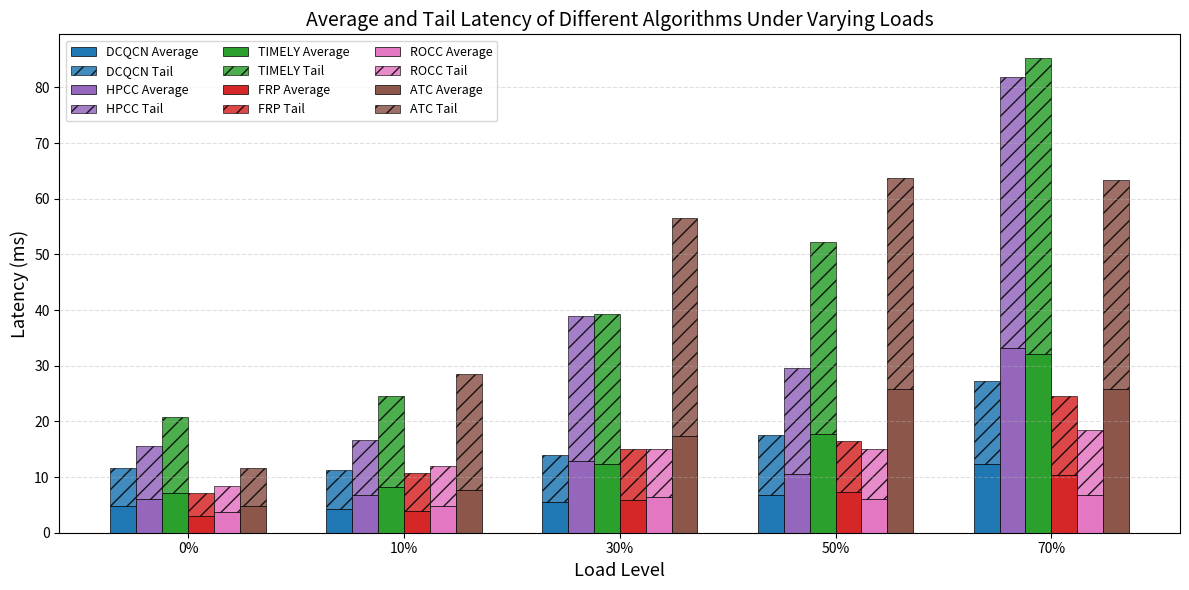

This chart was generated by the following Python code:
#!/usr/bin/env python3
"""
根据表格数据绘制 Average + Tail (P99) FCT 堆叠柱状图示例。
表格中包含 6 种算法在 5 个负载水平下的平均 FCT 与 P99 FCT。
"""

import matplotlib.pyplot as plt
import numpy as np

# 负载水平
loads = ["0%", "10%", "30%", "50%", "70%"]
x = np.arange(len(loads))

# 表格数据：平均 FCT
avg_fct = {
    "DCQCN": [4.806, 4.270, 5.565, 6.866, 12.304],
    "HPCC":  [6.117, 6.829, 12.951, 10.565, 33.162],
    "TIMELY":[7.072, 8.274, 12.350, 17.769, 32.089],
    "FRP":   [2.924, 3.968, 5.830, 7.244, 10.421],
    "ROCC":  [3.783, 4.817, 6.470, 6.019, 6.759],
    "ATC":   [4.806, 7.706, 17.370, 25.756, 25.800],
}

# 表格数据：P99 FCT
p99_fct = {
    "DCQCN": [6.911, 7.080, 8.473, 10.753, 14.878],
    "HPCC":  [9.509, 9.777, 25.915, 18.957, 48.631],
    "TIMELY":[13.764, 16.300, 26.990, 34.423, 53.194],
    "FRP":   [4.210, 6.736, 9.170, 9.196, 14.083],
    "ROCC":  [4.613, 7.192, 8.650, 9.065, 11.678],
    "ATC":   [6.911, 20.828, 39.170, 37.967, 37.581],
}

algorithms = ["DCQCN", "HPCC", "TIMELY", "FRP", "ROCC", "ATC"]
colors = {
    "DCQCN": "#1f77b4",
    "HPCC":  "#9467bd",
    "TIMELY":"#2ca02c",
    "FRP":   "#d62728",
    "ROCC":  "#e377c2",
    "ATC":   "#8c564b",
}

bar_width = 0.12
# 每组 6 个柱子，整体居中偏移
offsets = np.linspace(-2.5 * bar_width, 2.5 * bar_width, len(algorithms))

fig, ax = plt.subplots(figsize=(12, 6))

for i, algo in enumerate(algorithms):
    avg = np.array(avg_fct[algo])
    p99 = np.array(p99_fct[algo])
    pos = x + offsets[i]
    # 底部：Average FCT
    ax.bar(
        pos,
        avg,
        bar_width,
        label=f"{algo} Average",
        color=colors[algo],
        edgecolor="black",
        linewidth=0.5,
    )
    # 顶部堆叠：P99 FCT
    ax.bar(
        pos,
        p99,
        bar_width,
        bottom=avg,
        label=f"{algo} Tail",
        color=colors[algo],
        edgecolor="black",
        linewidth=0.5,
        hatch="//",
        alpha=0.85,
    )

ax.set_xlabel("Load Level", fontsize=13)
ax.set_ylabel("Latency (ms)", fontsize=13)
ax.set_title("Average and Tail Latency of Different Algorithms Under Varying Loads", fontsize=14)
ax.set_xticks(x)
ax.set_xticklabels(loads)
ax.legend(ncol=3, fontsize=9, loc="upper left")
ax.grid(axis="y", linestyle="--", alpha=0.4)

plt.tight_layout()
# plt.savefig("results/stacked_fct_example.png", dpi=300, bbox_inches="tight")
plt.show()
